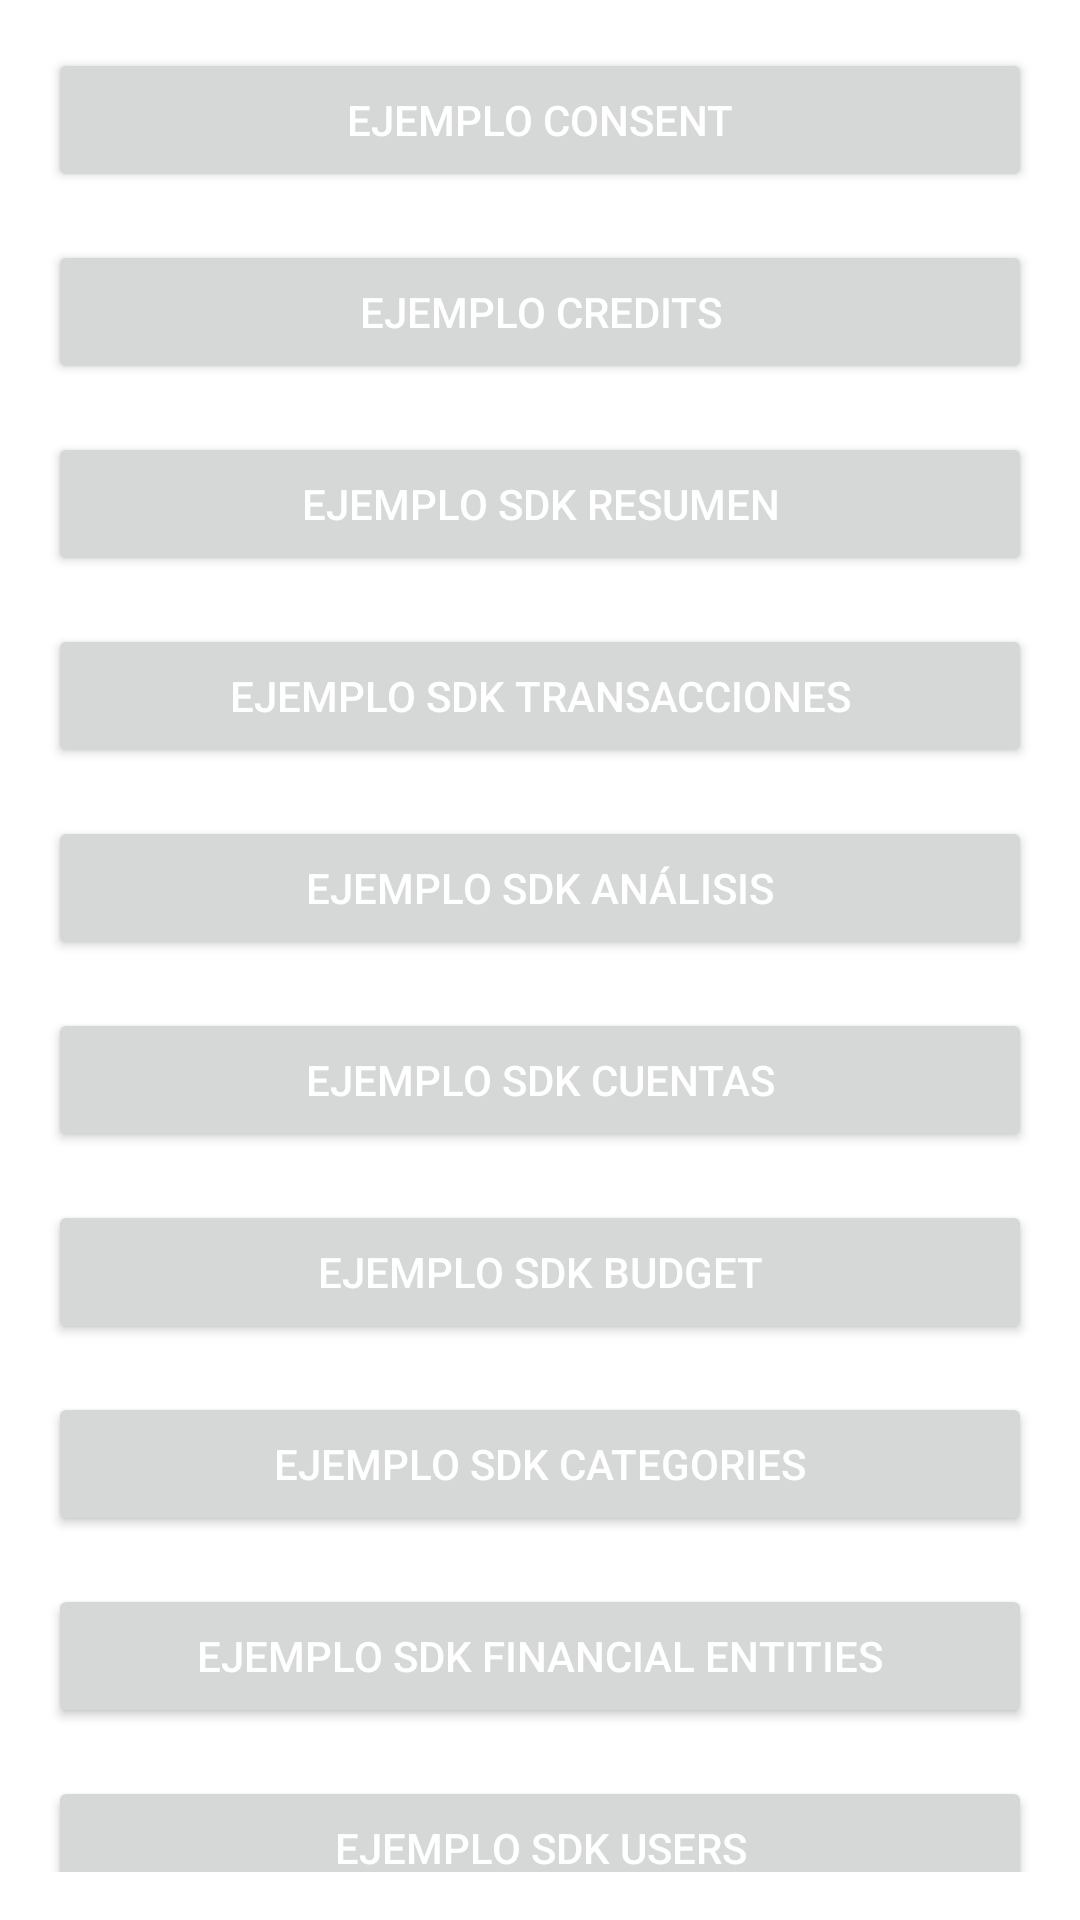

Android layout source for this screen:
<!-- AndroidManifest.xml: application theme Theme.DemoBackFront -->
<!-- res/layout/activity_main.xml -->
<?xml version="1.0" encoding="utf-8"?>
<androidx.constraintlayout.widget.ConstraintLayout xmlns:android="http://schemas.android.com/apk/res/android"
    xmlns:tools="http://schemas.android.com/tools"
    android:layout_width="match_parent"
    android:layout_height="match_parent"
    android:gravity="center_vertical"
    android:padding="16dp"
    tools:context=".MainActivity">

    <androidx.core.widget.NestedScrollView
        android:layout_width="match_parent"
        android:layout_height="match_parent">

        <LinearLayout
            android:layout_width="match_parent"
            android:layout_height="match_parent"
            android:orientation="vertical">

            <Button
                android:id="@+id/btGoAvailableBanksSDK"
                android:layout_width="match_parent"
                android:layout_height="wrap_content"
                android:text="Ejemplo Consent"
                android:textColor="@color/white" />

            <Button
                android:id="@+id/btGoCreditsSDK"
                android:layout_width="match_parent"
                android:layout_height="wrap_content"
                android:layout_marginTop="16dp"
                android:text="Ejemplo Credits"
                android:textColor="@color/white" />

            <Button
                android:id="@+id/btGoSummarySDK"
                android:layout_width="match_parent"
                android:layout_height="wrap_content"
                android:layout_marginTop="16dp"
                android:text="Ejemplo SDK Resumen"
                android:textColor="@color/white" />

            <Button
                android:id="@+id/btGoTransactionSDK"
                android:layout_width="match_parent"
                android:layout_height="wrap_content"
                android:layout_marginTop="16dp"
                android:text="Ejemplo SDK Transacciones"
                android:textColor="@color/white" />

            <Button
                android:id="@+id/btGoAnalysisSDK"
                android:layout_width="match_parent"
                android:layout_height="wrap_content"
                android:layout_marginTop="16dp"
                android:text="Ejemplo SDK Análisis"
                android:textColor="@color/white" />

            <Button
                android:id="@+id/btGoAccountSDK"
                android:layout_width="match_parent"
                android:layout_height="wrap_content"
                android:layout_marginTop="16dp"
                android:text="Ejemplo SDK Cuentas"
                android:textColor="@color/white" />

            <Button
                android:id="@+id/btGoBudgetsSDK"
                android:layout_width="match_parent"
                android:layout_height="wrap_content"
                android:layout_marginTop="16dp"
                android:text="Ejemplo SDK Budget"
                android:textColor="@color/white" />

            <Button
                android:id="@+id/btGoCategoriesSDK"
                android:layout_width="match_parent"
                android:layout_height="wrap_content"
                android:layout_marginTop="16dp"
                android:text="Ejemplo SDK Categories"
                android:textColor="@color/white" />

            <Button
                android:id="@+id/btGoFinancialEntitiesSDK"
                android:layout_width="match_parent"
                android:layout_height="wrap_content"
                android:layout_marginTop="16dp"
                android:text="Ejemplo SDK Financial Entities"
                android:textColor="@color/white" />

            <Button
                android:id="@+id/btGoUsersSDK"
                android:layout_width="match_parent"
                android:layout_height="wrap_content"
                android:layout_marginTop="16dp"
                android:text="Ejemplo SDK USers"
                android:textColor="@color/white" />

        </LinearLayout>
    </androidx.core.widget.NestedScrollView>
</androidx.constraintlayout.widget.ConstraintLayout>
<!-- resources referenced by this layout -->
<resources>
  <style name="Theme.DemoBackFront" parent="Theme.MaterialComponents.DayNight.DarkActionBar">
          
          <item name="colorPrimary">@color/purple_500</item>
          <item name="colorPrimaryVariant">@color/purple_700</item>
          <item name="colorOnPrimary">@color/white</item>
          
          <item name="colorSecondary">@color/teal_200</item>
          <item name="colorSecondaryVariant">@color/teal_700</item>
          <item name="colorOnSecondary">@color/black</item>
          
          <item name="android:statusBarColor" tools:targetApi="l">?attr/colorPrimaryVariant</item>
          
      </style>
  <!-- not gathered from this repository: default colours our renderer supplied (Android Studio template values) -->
  <color name="purple_500">#FF6200EE</color>
  <color name="purple_700">#FF3700B3</color>
  <color name="teal_200">#FF03DAC5</color>
  <color name="teal_700">#FF018786</color>
  <color name="black">#FF000000</color>
  <color name="white">#FFFFFFFF</color>
</resources>
